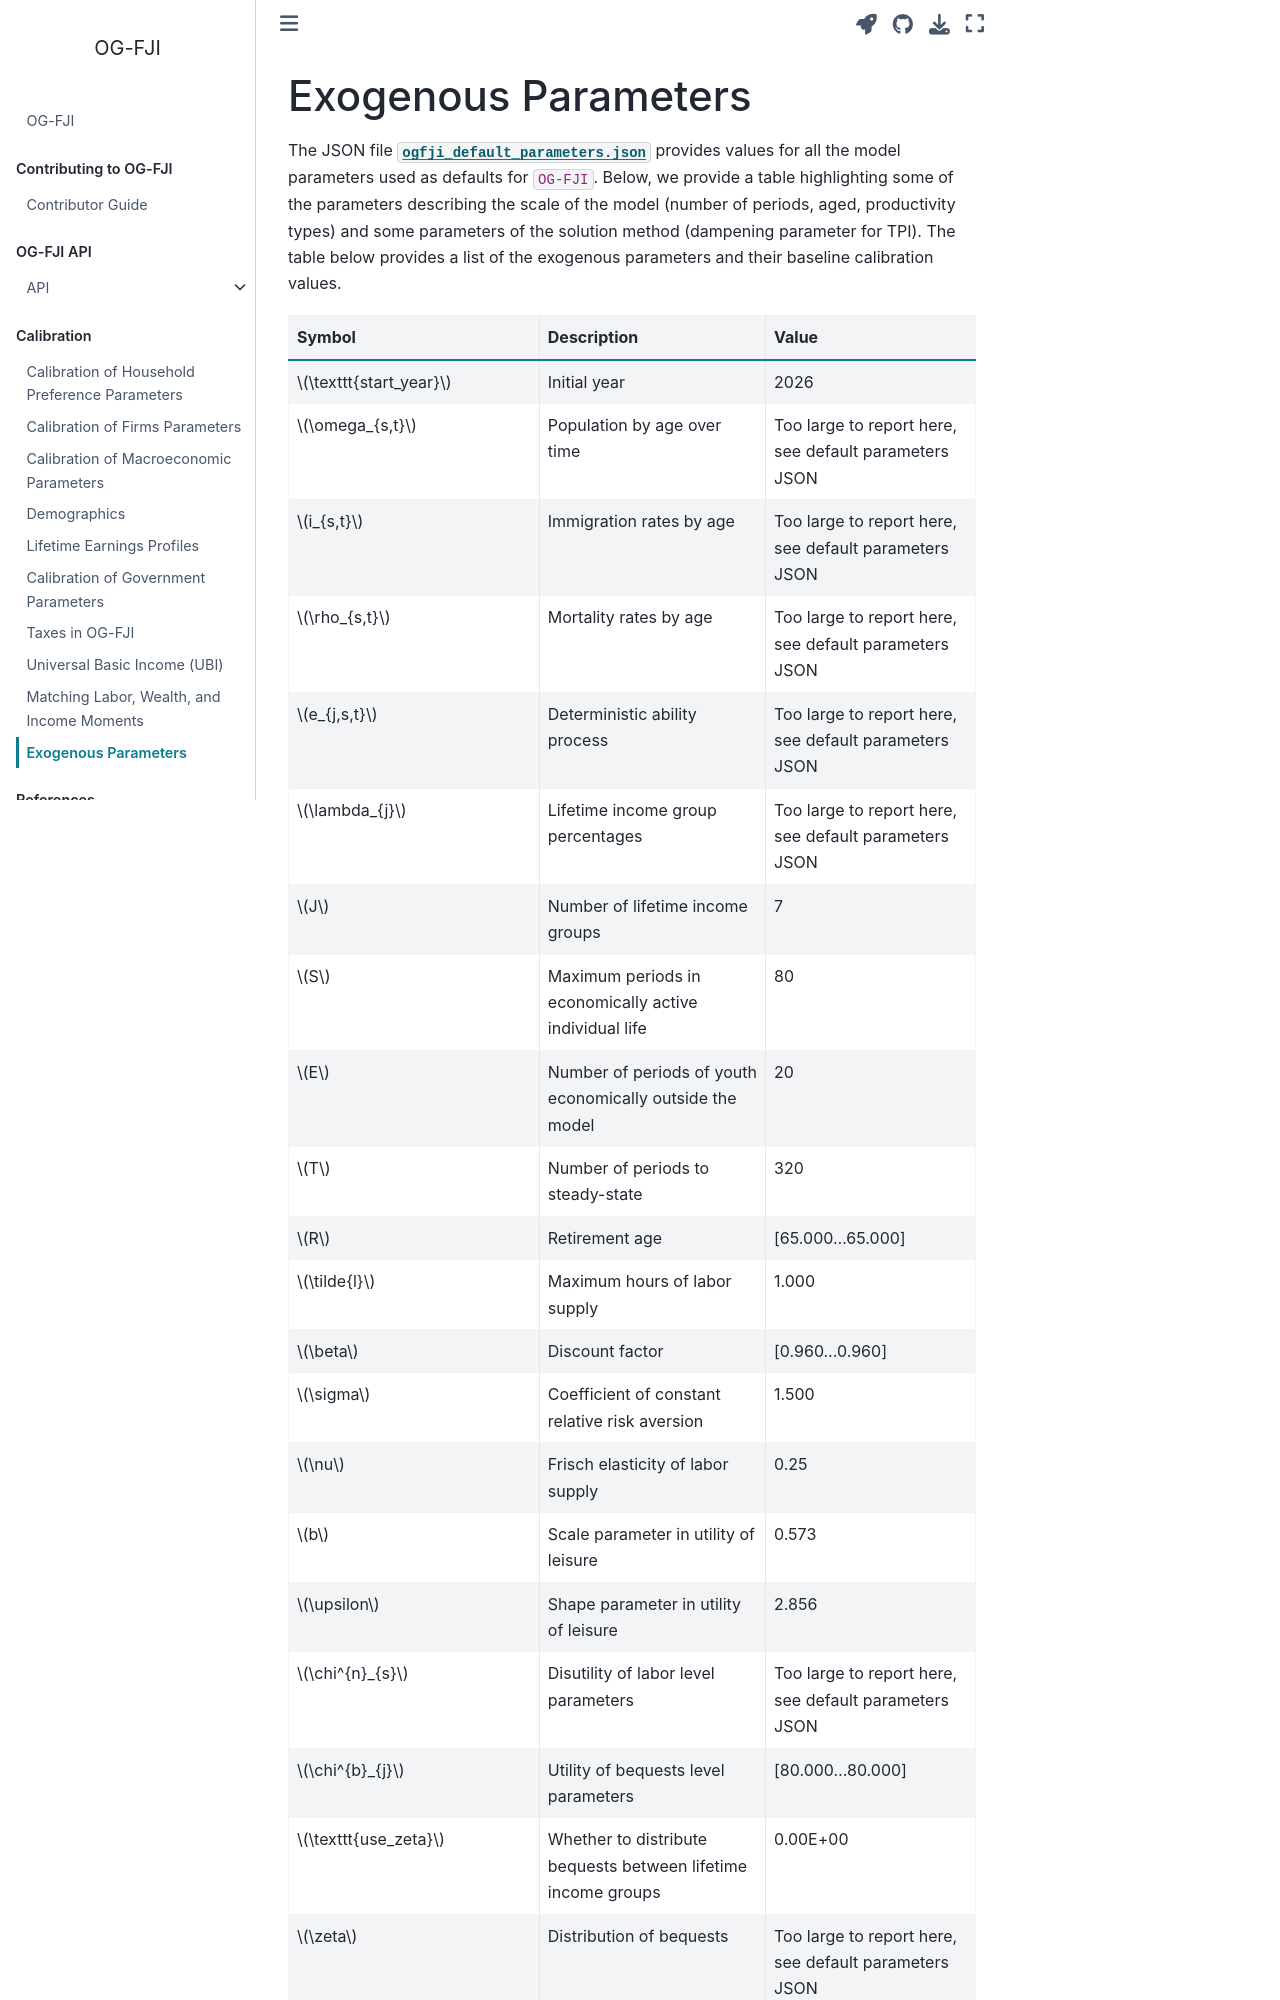

repository: EAPD-DRB/OG-FJI · page: content/calibration/exogenous_parameters.html · generator: jekyll

---
jupytext:
  formats: md:myst
  text_representation:
    extension: .md
    format_name: myst
kernelspec:
  display_name: Python 3
  language: python
  name: python3
---

(Chap_Exog)=
# Exogenous Parameters


  The JSON file [`ogfji_default_parameters.json`](https://github.com/EAPD-DRB/OG-FJI/blob/master/ogfji/ogfji_default_parameters.json) provides values for all the model parameters used as defaults for `OG-FJI`. Below, we provide a table highlighting some of the parameters describing the scale of the model (number of periods, aged, productivity types) and some parameters of the solution method (dampening parameter for TPI). The table below provides a list of the exogenous parameters and their baseline calibration values.

  <!-- +++
  ```{code-cell} ogfji-dev
  :tags: [hide-cell]
  from myst_nb import glue
  import ogcore.parameter_tables as pt
  from ogcore import Specifications
  import ogfji
  import importlib
  import json
  p = Specifications()
  with importlib.resources.open_text(
      "ogfji", "ogfji_default_parameters.json"
      ) as file:
          defaults = json.load(file)
  table = pt.param_table(p, table_format="md", path=None)
  glue("param_table", table, display=False)
  ```
  -->
